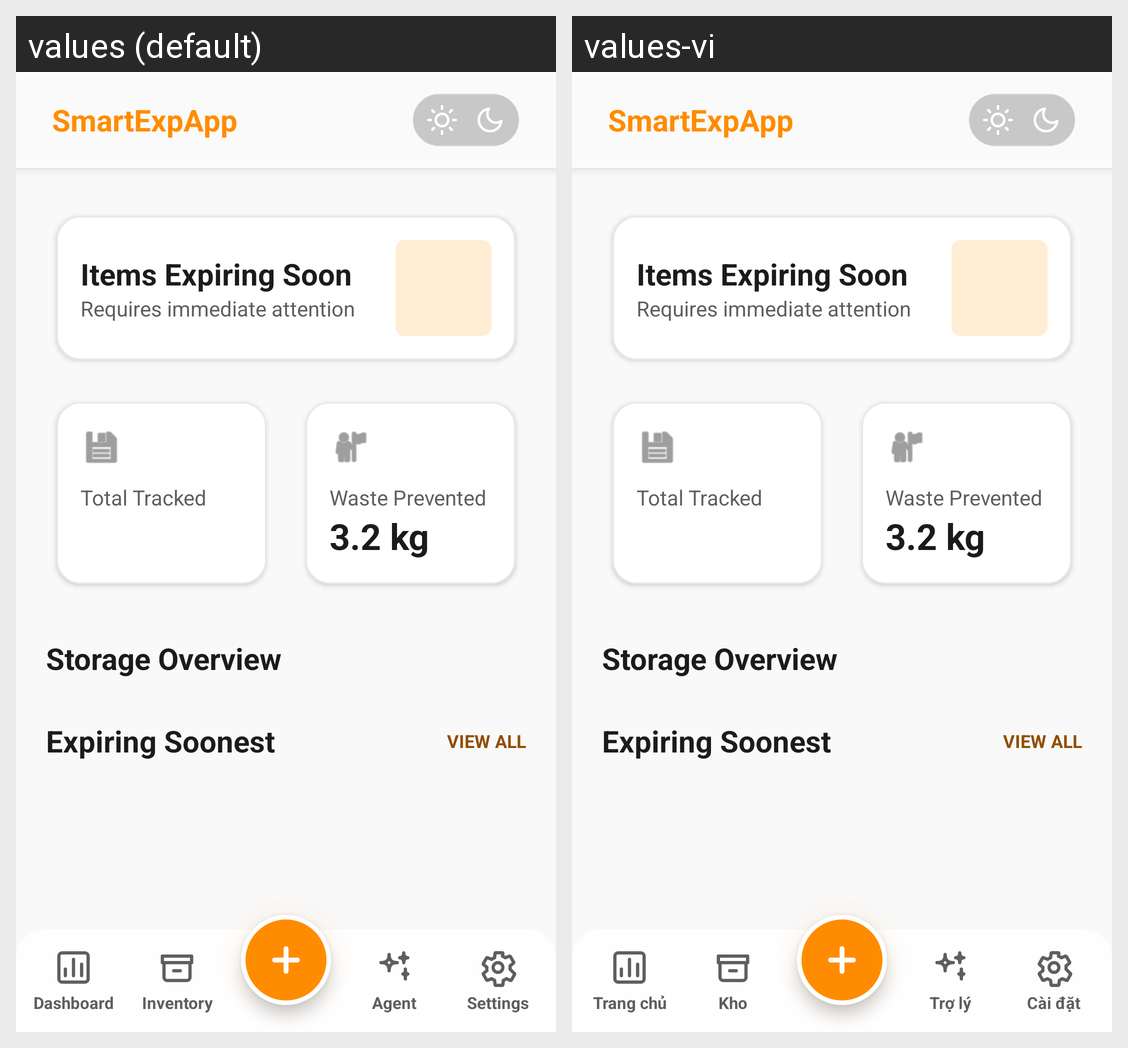

Strings drawn on this Android screen and how each of the app's shown locales translates them:
Android screen res/layout/activity_main.xml rendered under 2 locales, left to right: values (default), values-vi. Device: Nexus 5 (rendered at 1080×1920; each locale shown at half size, 540×960, under a caption strip naming it); theme Theme.SmartExpApp.
Strings drawn on this screen, with the default value and each locale's value (text and hints the layout hard-codes, and strings that could not be matched under every locale, appear in the picture but are not listed):

app_name
  values: SmartExpApp
  values-vi: SmartExpApp

app_name_chrome
  values: SmartExpApp
  values-vi: SmartExpApp

nav_stats_label
  values: Dashboard
  values-vi: Trang chủ

nav_inventory_label
  values: Inventory
  values-vi: Kho

nav_agent_label
  values: Agent
  values-vi: Trợ lý

nav_settings_label
  values: Settings
  values-vi: Cài đặt
